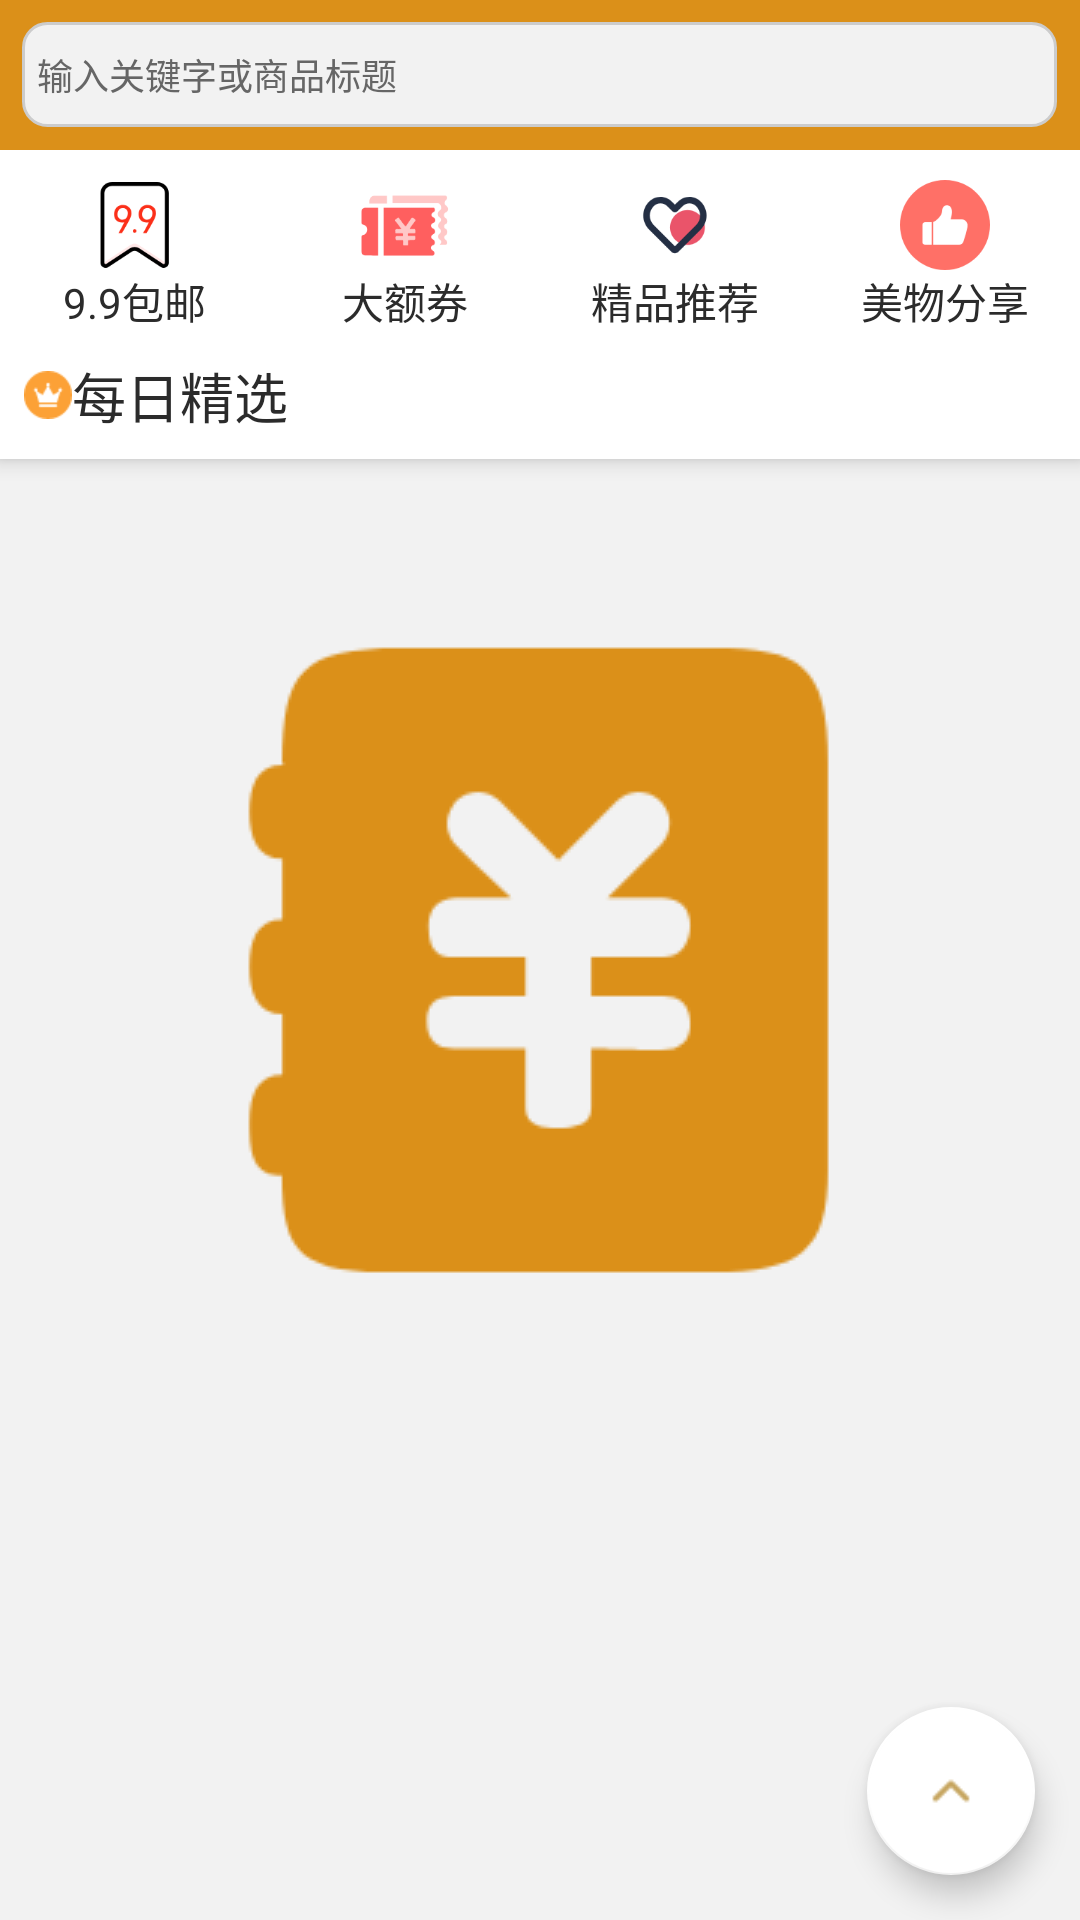

This screen was rendered from an Android layout file. Write that file and the resources it references.
<!-- AndroidManifest.xml: application theme AppTheme -->
<!-- res/layout/taoke_layout.xml -->
<?xml version="1.0" encoding="utf-8"?>
<LinearLayout xmlns:android="http://schemas.android.com/apk/res/android"
    android:layout_width="match_parent"
    android:layout_height="match_parent"
    xmlns:app="http://schemas.android.com/apk/res-auto">
    <android.support.design.widget.CoordinatorLayout
        android:layout_width="match_parent"
        android:layout_height="match_parent">
        <android.support.design.widget.AppBarLayout
            app:layout_scrollFlags="enterAlways|enterAlwaysCollapsed"
            android:id="@+id/Home_AppBar"
            android:background="#FFFFFF"
            android:layout_width="match_parent"
            android:layout_height="wrap_content">
            <android.support.design.widget.CollapsingToolbarLayout
                android:id="@+id/Home_CollapsingToolbar"
                app:layout_scrollFlags="scroll|enterAlwaysCollapsed"
                android:minHeight="100dp"
                android:layout_width="match_parent"
                android:layout_height="match_parent">
                <LinearLayout
                    android:layout_marginTop="50dp"
                    android:orientation="vertical"
                    android:layout_width="match_parent"
                    android:layout_height="wrap_content">
                    <LinearLayout
                        android:layout_marginTop="10dp"
                        android:layout_width="match_parent"
                        android:layout_height="wrap_content">
                        <LinearLayout
                            android:orientation="vertical"
                            android:gravity="center"
                            android:layout_weight="1"
                            android:layout_width="match_parent"
                            android:layout_height="match_parent">
                            <ImageView
                                android:id="@+id/Home_Nine"
                                android:src="@mipmap/tao_nine"
                                android:layout_width="wrap_content"
                                android:layout_height="30dp" />
                            <TextView
                                android:textColor="#2b2b2b"
                                android:text="9.9包邮"
                                android:layout_width="wrap_content"
                                android:layout_height="wrap_content" />
                        </LinearLayout>
                        <LinearLayout
                            android:orientation="vertical"
                            android:gravity="center"
                            android:layout_weight="1"
                            android:layout_width="match_parent"
                            android:layout_height="match_parent">
                            <ImageView
                                android:id="@+id/Home_Big"
                                android:src="@mipmap/tao_big"
                                android:layout_width="wrap_content"
                                android:layout_height="30dp" />
                            <TextView
                                android:textColor="#2b2b2b"
                                android:text="大额券"
                                android:layout_width="wrap_content"
                                android:layout_height="wrap_content" />
                        </LinearLayout>
                        <LinearLayout
                            android:orientation="vertical"
                            android:gravity="center"
                            android:layout_weight="1"
                            android:layout_width="match_parent"
                            android:layout_height="match_parent">
                            <ImageView
                                android:id="@+id/Home_Good"
                                android:src="@mipmap/tao_good"
                                android:layout_width="wrap_content"
                                android:layout_height="30dp" />
                            <TextView
                                android:textColor="#2b2b2b"
                                android:text="精品推荐"
                                android:layout_width="wrap_content"
                                android:layout_height="wrap_content" />
                        </LinearLayout>
                        <LinearLayout
                            android:orientation="vertical"
                            android:gravity="center"
                            android:layout_weight="1"
                            android:layout_width="match_parent"
                            android:layout_height="match_parent">
                            <ImageView
                                android:id="@+id/Home_Article"
                                android:src="@mipmap/tao_article"
                                android:layout_width="wrap_content"
                                android:layout_height="30dp" />
                            <TextView
                                android:textColor="#2b2b2b"
                                android:text="美物分享"
                                android:layout_width="wrap_content"
                                android:layout_height="wrap_content" />
                        </LinearLayout>
                    </LinearLayout>
                </LinearLayout>
                <android.support.v7.widget.Toolbar
                    android:background="@color/C5ED5D1"
                    app:layout_collapseMode="pin"
                    android:contentInsetStart="0dp"
                    android:contentInsetLeft="0dp"
                    app:contentInsetLeft="0dp"
                    app:contentInsetStart="0dp"
                    android:layout_width="match_parent"
                    android:layout_height="50dp">
                    <RelativeLayout
                        android:layout_width="match_parent"
                        android:layout_height="match_parent">
                        <EditText
                            android:id="@+id/Home_SearchEdit"
                            android:layout_width="match_parent"
                            android:layout_marginLeft="5dp"
                            android:layout_height="35dp"
                            android:layout_centerHorizontal="true"
                            android:layout_centerVertical="true"
                            android:background="@drawable/taoke_edit"
                            android:cursorVisible="false"
                            android:focusable="false"
                            android:hint="输入关键字或商品标题"
                            android:inputType="text"
                            android:maxLines="1"
                            android:layout_marginRight="10dp"
                            android:textColor="#37383B"
                            android:textColorHint="#666666"
                            android:textSize="12dp" />
                    </RelativeLayout>
                </android.support.v7.widget.Toolbar>
            </android.support.design.widget.CollapsingToolbarLayout>
        </android.support.design.widget.AppBarLayout>
        <LinearLayout
            android:id="@+id/linearLayout"
            android:layout_width="match_parent"
            android:layout_height="match_parent"
            android:orientation="vertical"
            app:layout_behavior="@string/appbar_scrolling_view_behavior">
            <TextView
                android:text="每日精选"
                android:padding="8dp"
                android:textColor="#2b2b2b"
                android:translationZ="4dp"
                android:drawableLeft="@mipmap/tao_oneday"
                android:textSize="18sp"
                android:background="#ffffff"
                android:layout_width="match_parent"
                android:layout_height="wrap_content" />
            <android.support.v7.widget.RecyclerView
                android:id="@+id/Home_Recycler"
                android:layout_width="match_parent"
                android:layout_height="match_parent"
                android:scrollbars="none">

            </android.support.v7.widget.RecyclerView>
        </LinearLayout>
        <android.support.design.widget.FloatingActionButton
            android:id="@+id/Home_FloatingActionButton"
            app:rippleColor="#ffffff"
            app:backgroundTint="#ffffff"
            android:src="@mipmap/tao_up"
            android:layout_gravity="right|bottom"
            android:layout_marginRight="15dp"
            android:layout_marginBottom="15dp"
            android:layout_width="wrap_content"
            android:layout_height="wrap_content" />
    </android.support.design.widget.CoordinatorLayout>
</LinearLayout>
<!-- resources referenced by this layout -->
<resources>
  <color name="C5ED5D1">#DB9019</color>
  <!-- drawable taoke_edit (drawable) -->
  <?xml version="1.0" encoding="utf-8"?>
  <shape xmlns:android="http://schemas.android.com/apk/res/android">
      <corners android:radius="8dp"></corners>
      <solid android:color="#f2f2f2"></solid>
      <padding android:left="5dp"></padding>
      <stroke android:color="#cccccc" android:width="1dp"></stroke>
  </shape>
  <!-- mipmap tao_article: png bitmap (mipmap-xhdpi, 4035 bytes) -->
  <!-- mipmap tao_big: png bitmap (mipmap-xhdpi, 4246 bytes) -->
  <!-- mipmap tao_good: png bitmap (mipmap-xhdpi, 4361 bytes) -->
  <!-- mipmap tao_nine: png bitmap (mipmap-xhdpi, 5580 bytes) -->
  <!-- mipmap tao_oneday: png bitmap (mipmap-xhdpi, 901 bytes) -->
  <!-- mipmap tao_up: png bitmap (mipmap-xhdpi, 726 bytes) -->
  <style name="AppTheme" parent="Theme.AppCompat.Light.DarkActionBar">
          
          <item name="colorPrimary">@color/colorPrimary</item>
          <item name="colorPrimaryDark">@color/colorPrimaryDark</item>
          <item name="colorAccent">@color/colorAccent</item>
          <item name="android:windowBackground">@drawable/startthe_icon</item>
      </style>
  <color name="colorPrimary">#008577</color>
  <color name="colorPrimaryDark">#DB9019</color>
  <color name="colorAccent">#D81B60</color>
  <!-- drawable startthe_icon (drawable) -->
  <?xml version="1.0" encoding="utf-8"?>
  <layer-list xmlns:android="http://schemas.android.com/apk/res/android"
      android:opacity="opaque">
      <item android:drawable="@color/CF2F2F2"/>
      <item>
          <bitmap
              android:gravity="center"
              android:src="@drawable/logo"/>
      </item>
  </layer-list>
  <color name="CF2F2F2">#F2F2F2</color>
  <!-- drawable logo: png bitmap (drawable, 7389 bytes) -->
</resources>
